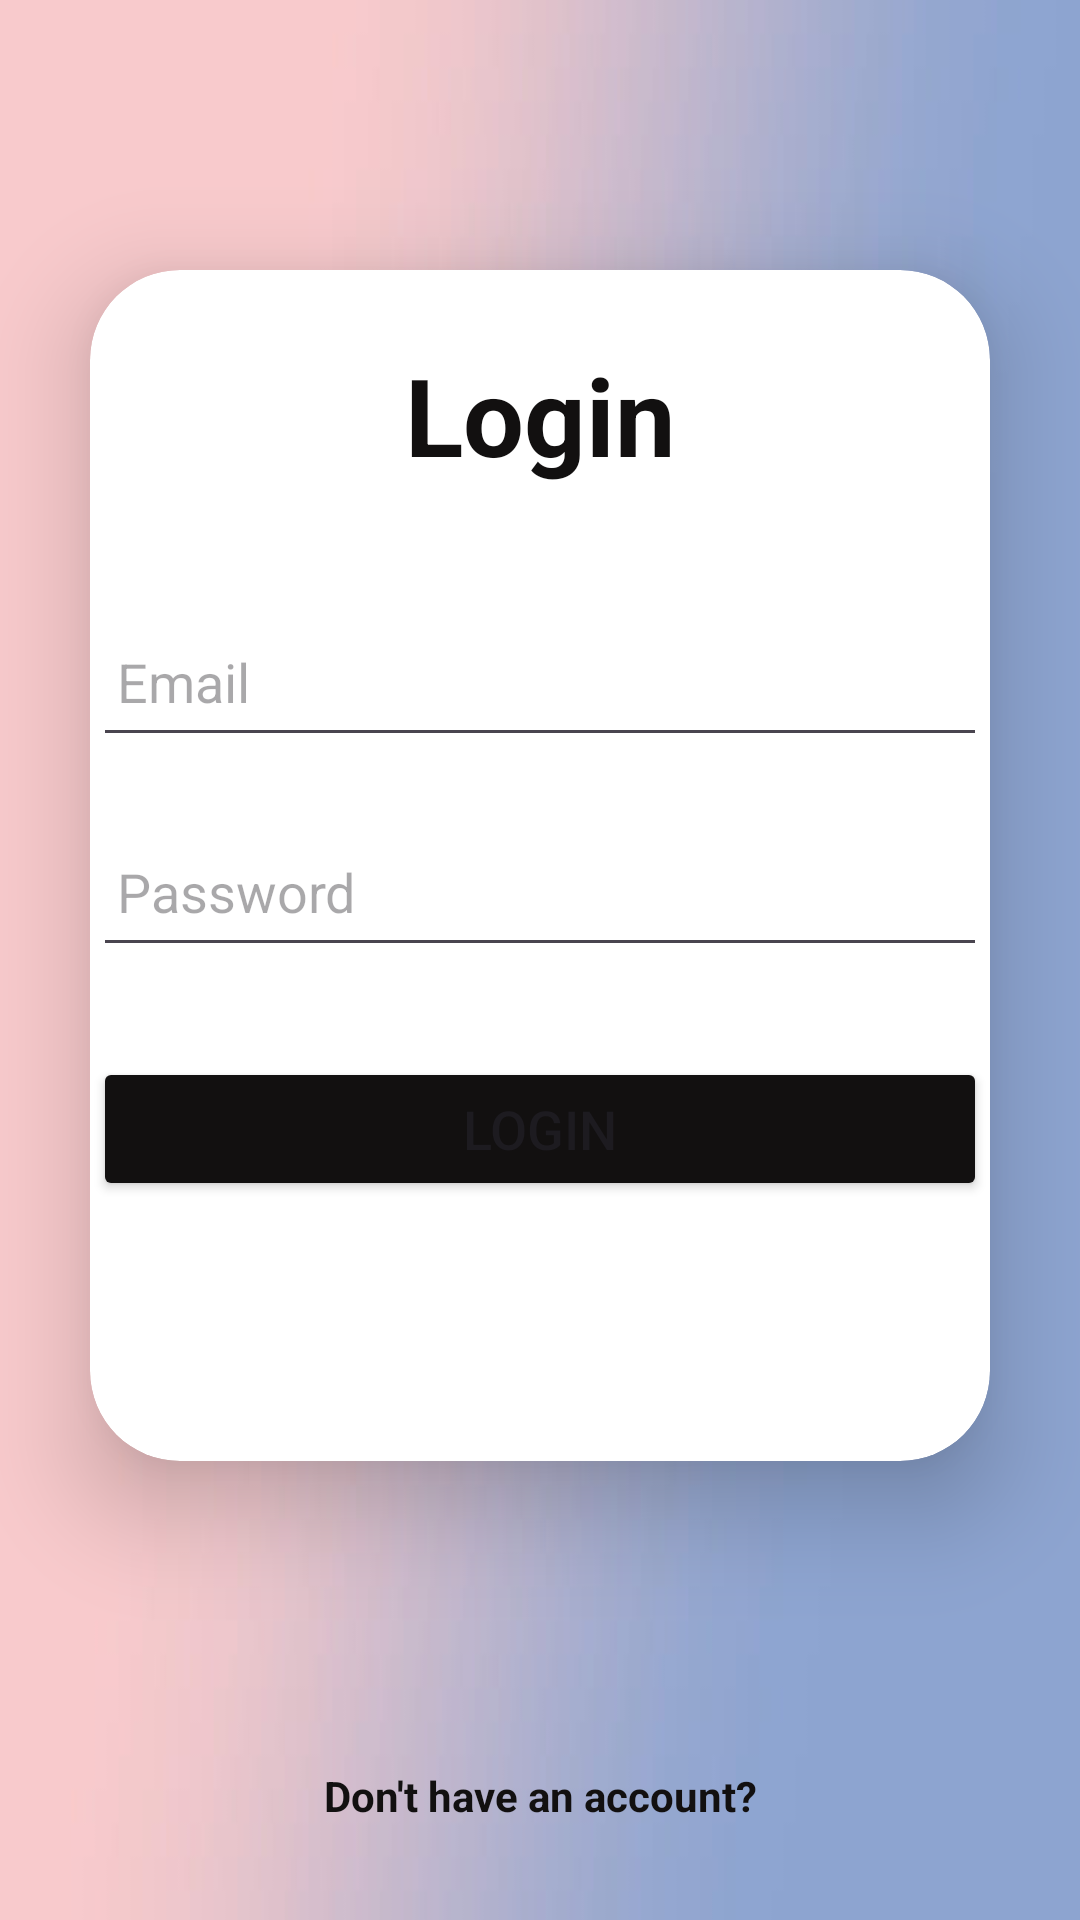

Here is an Android app screen rendered from its layout file. Give the layout XML and the strings, colors and styles it references.
<!-- AndroidManifest.xml: application theme Theme.CapstoneUpSchool -->
<!-- res/layout/fragment_sign_in.xml -->
<?xml version="1.0" encoding="utf-8"?>
<androidx.constraintlayout.widget.ConstraintLayout
    xmlns:android="http://schemas.android.com/apk/res/android"
    xmlns:app="http://schemas.android.com/apk/res-auto"
    xmlns:tools="http://schemas.android.com/tools"
    android:layout_width="match_parent"
    android:layout_height="match_parent"
    android:background="@drawable/background"
    tools:context=".MainActivity">

    <ProgressBar
        android:id="@+id/progressBar"
        style="?android:attr/progressBarStyle"
        android:layout_width="wrap_content"
        android:layout_height="wrap_content"
        android:layout_marginStart="180dp"
        android:layout_marginEnd="180dp"
        android:visibility="gone"
        app:layout_constraintBottom_toBottomOf="parent"
        app:layout_constraintEnd_toEndOf="parent"
        app:layout_constraintStart_toStartOf="parent"
        app:layout_constraintTop_toTopOf="parent" />

    <androidx.cardview.widget.CardView
        android:id="@+id/cardView"
        android:layout_width="0dp"
        android:layout_height="wrap_content"
        android:layout_margin="30dp"
        android:layout_marginBottom="48dp"
        app:cardCornerRadius="30dp"
        app:cardElevation="20dp"
        app:layout_constraintBottom_toTopOf="@+id/signupText"
        app:layout_constraintEnd_toEndOf="parent"
        app:layout_constraintStart_toStartOf="parent"
        app:layout_constraintTop_toTopOf="parent">

        <LinearLayout
            android:layout_width="346dp"
            android:layout_height="397dp"
            android:layout_gravity="center_horizontal"
            android:orientation="vertical"
            android:padding="24dp">

            <TextView
                android:id="@+id/loginText"
                android:layout_width="match_parent"
                android:layout_height="wrap_content"
                android:text="Login"
                android:textAlignment="center"
                android:textColor="@color/black"
                android:textSize="36sp"
                android:textStyle="bold" />

            <EditText
                android:id="@+id/email"
                android:layout_width="match_parent"
                android:layout_height="50dp"
                android:layout_marginTop="40dp"
                android:drawableLeft="@drawable/ic_email"
                android:drawablePadding="8dp"
                android:hint="Email"
                android:padding="8dp"
                android:textColor="@color/black"
                android:textColorHighlight="@color/cardview_dark_background" />

            <EditText
                android:id="@+id/password"
                android:layout_width="match_parent"
                android:layout_height="50dp"
                android:layout_marginTop="20dp"
                android:drawableLeft="@drawable/ic_password"
                android:drawablePadding="8dp"
                android:hint="Password"
                android:inputType="textPassword"
                android:padding="8dp"
                android:textColor="@color/black"
                android:textColorHighlight="@color/cardview_dark_background" />

            <Button
                android:id="@+id/loginButton"
                android:layout_width="match_parent"
                android:layout_height="wrap_content"
                android:layout_marginTop="30dp"
                android:backgroundTint="@color/black"
                android:text="Login"
                android:textSize="18sp"
                app:cornerRadius="20dp" />

        </LinearLayout>

    </androidx.cardview.widget.CardView>

    <TextView
        android:id="@+id/signupText"
        android:layout_width="wrap_content"
        android:layout_height="wrap_content"
        android:layout_marginBottom="20dp"
        android:padding="12dp"
        android:text="Don't have an account?"
        android:textAlignment="center"
        android:textColor="@color/black"
        android:textSize="14sp"
        android:textStyle="bold"
        app:layout_constraintBottom_toBottomOf="parent"
        app:layout_constraintEnd_toEndOf="parent"
        app:layout_constraintStart_toStartOf="parent" />


</androidx.constraintlayout.widget.ConstraintLayout>
<!-- resources referenced by this layout -->
<resources>
  <color name="black">#121010</color>
  <!-- drawable background: png bitmap (drawable, 18737 bytes) -->
  <style name="Theme.CapstoneUpSchool" parent="Base.Theme.CapstoneUpSchool" />
  <style name="Base.Theme.CapstoneUpSchool" parent="Theme.Material3.DayNight.NoActionBar">
          
          
          <item name="android:statusBarColor">@color/black</item>
      </style>
</resources>
